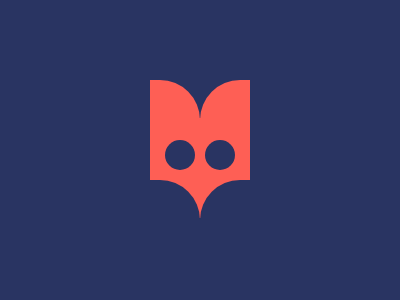

Write the HTML and CSS that draws this image.

<div a></div>
<div b></div>
<div c></div>
<style>
  body {
    display: flex;
    height: 100vh;
    background: #293462;
    align-items: center;
    justify-content: center;
  }
  div {
    position: absolute;
  }
  [a],
  [b] {
    background: #fe5f55;
    width: 50;
    height: 100;
    transform: translate(-25px, 10px);
    -webkit-box-reflect: right;
  }
  [b] {
    height: 47;
    transform: translate(-25px, -55px);
    border-radius: 0px 40px 0px 0px;
    box-shadow: 0px 100px #293462;
  }
  [c] {
    background: #293462;
    width: 30;
    height: 30;
    border-radius: 50%;
    transform: translate(-20px, -3px);
    box-shadow: 40px 0px #293462;
  }
</style>
